Run: headless pygame with SDL's dummy video driver; simulated clock (each Clock.tick advances the game by its frame time, no real sleeping); random seed 0; keys injected as events and as key.get_pressed() state; mouse plan: one left click at the window centre at the start of phase 2, then a move to the lower-right quarter at the start of phase 3.
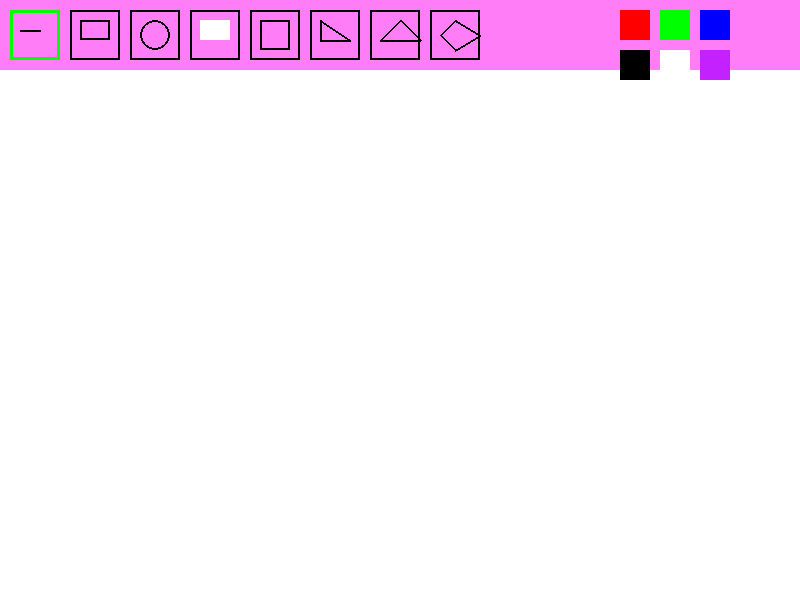
Frame 1 of 4 · flips 1–60 · no input
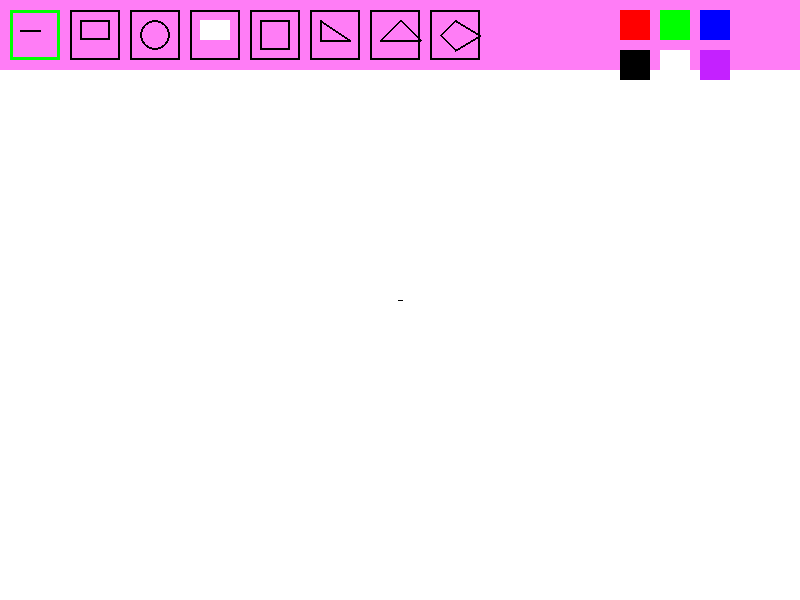
Frame 2 of 4 · flips 61–180 · clicked the window centre · tapped SPACE, RETURN · held RIGHT (→), D
Frame 3 of 4 · flips 181–300 · moved the mouse to the lower-right quarter · held DOWN (↓), S · screen unchanged from frame 2, image omitted
Frame 4 of 4 · flips 301–420 · held LEFT (←), A, UP (↑), W · screen unchanged from frame 3, image omitted

The pygame program that drew these frames:

import pygame
pygame.init()

# variables
WIDTH, HEIGHT = 800, 600
WHITE = (255, 255, 255)
BLACK = (0, 0, 0)
PINK = (255, 125, 246)
PURPLE = (196, 33, 255)
RED = (255, 0, 0)
GREEN = (0, 255, 0)
BLUE = (0, 0, 255)
MENU_HEIGHT = 70

# Setting screen
screen = pygame.display.set_mode([WIDTH, HEIGHT])
pygame.display.set_caption("Painter")
clock = pygame.time.Clock()

# another variables
drawing = False
start_pos = (0, 0)
current_color = BLACK
brush_size = 5
current_tool = "pen"  # pen, rectangle, circle, eraser
painting = []
# creating separate screen for drawing
canvas = pygame.Surface((WIDTH, HEIGHT))
canvas.fill(WHITE)

def draw_menu():
    # menu
    pygame.draw.rect(screen, PINK, [0, 0, WIDTH, MENU_HEIGHT])
    
    # Tools
    pen_btn = pygame.draw.rect(screen, BLACK, [10, 10, 50, 50], 2)
    pygame.draw.line(screen, BLACK, (20, 30), (40, 30), 2)
    
    rect_btn = pygame.draw.rect(screen, BLACK, [70, 10, 50, 50], 2)
    pygame.draw.rect(screen, BLACK, [80, 20, 30, 20], 2)
    
    circle_btn = pygame.draw.rect(screen, BLACK, [130, 10, 50, 50], 2)
    pygame.draw.circle(screen, BLACK, (155, 35), 15, 2)
    
    eraser_btn = pygame.draw.rect(screen, BLACK, [190, 10, 50, 50], 2)
    pygame.draw.rect(screen, WHITE, [200, 20, 30, 20])
    
    # New shape buttons
    square_btn = pygame.draw.rect(screen, BLACK, [250, 10, 50, 50], 2)
    pygame.draw.rect(screen, BLACK, [260, 20, 30, 30], 2)  # Square icon
    
    right_triangle_btn = pygame.draw.rect(screen, BLACK, [310, 10, 50, 50], 2)
    pygame.draw.polygon(screen, BLACK, [(320, 40), (350, 40), (320, 20)], 2)  # Right triangle icon
    
    equilateral_triangle_btn = pygame.draw.rect(screen, BLACK, [370, 10, 50, 50], 2)
    pygame.draw.polygon(screen, BLACK, [(380, 40), (420, 40), (400, 20)], 2)  # Equilateral triangle icon
    
    rhombus_btn = pygame.draw.rect(screen, BLACK, [430, 10, 50, 50], 2)
    pygame.draw.polygon(screen, BLACK, [(440, 35), (455, 20), (480, 35), (455, 50)], 2)  
    
    # colors
    colors = [
        pygame.draw.rect(screen, RED, [WIDTH-180, 10, 30, 30]),
        pygame.draw.rect(screen, GREEN, [WIDTH-140, 10, 30, 30]),
        pygame.draw.rect(screen, BLUE, [WIDTH-100, 10, 30, 30]),
        pygame.draw.rect(screen, BLACK, [WIDTH-180, 50, 30, 30]),
        pygame.draw.rect(screen, WHITE, [WIDTH-140, 50, 30, 30]),
        pygame.draw.rect(screen, PURPLE, [WIDTH-100, 50, 30, 30])
    ]
    color_values = [RED, GREEN, BLUE, BLACK, WHITE, PURPLE]
    
    # Highlight active tool 
    active_tools = {
        "pen": [10, 10, 50, 50],
        "rectangle": [70, 10, 50, 50],
        "circle": [130, 10, 50, 50],
        "eraser": [190, 10, 50, 50],
        "square": [250, 10, 50, 50],
        "right_triangle": [310, 10, 50, 50],
        "equilateral_triangle": [370, 10, 50, 50],
        "rhombus": [430, 10, 50, 50]
    }
    if current_tool in active_tools:
        pygame.draw.rect(screen, GREEN, active_tools[current_tool], 3)
    
    return [pen_btn, rect_btn, circle_btn, eraser_btn, square_btn, right_triangle_btn, equilateral_triangle_btn, rhombus_btn], colors, color_values


def draw_painting():
    canvas.fill(WHITE) #clear canvas
    # painting with every tool
    for item in painting:
        color, start, end, tool, width = item
        if tool == "pen":
            pygame.draw.line(canvas, color, start, end, width)
        elif tool == "rectangle":
            rect = pygame.Rect(start, (end[0]-start[0], end[1]-start[1]))
            pygame.draw.rect(canvas, color, rect, width)
        elif tool == "circle":
            radius = int(((end[0]-start[0])**2 + (end[1]-start[1])**2)**0.5)
            pygame.draw.circle(canvas, color, start, radius, width)
        elif tool == "eraser": 
            if end[1] > MENU_HEIGHT: # erase below menu
                pygame.draw.circle(canvas, WHITE, end, width)
        # New shape drawing logic
        elif tool == "square":
            size = max(abs(end[0]-start[0]), abs(end[1]-start[1]))
            rect = pygame.Rect(start, (size, size))
            pygame.draw.rect(canvas, color, rect, width)
        elif tool == "right_triangle":
            points = [start, (end[0], start[1]), end]
            pygame.draw.polygon(canvas, color, points, width)
        elif tool == "equilateral_triangle":
            height = end[1] - start[1]
            base_half = height * (3**0.5)/3  # Equilateral triangle proportions
            points = [
                start,
                (start[0] - base_half, end[1]),
                (start[0] + base_half, end[1])
            ]
            pygame.draw.polygon(canvas, color, points, width)
        elif tool == "rhombus":
            center_x = (start[0] + end[0]) // 2
            center_y = (start[1] + end[1]) // 2
            width_rhombus = abs(end[0] - start[0])
            height_rhombus = abs(end[1] - start[1])
            points = [
                (center_x, start[1]),  # Top point
                (end[0], center_y),    # Right point
                (center_x, end[1]),    # Bottom point
                (start[0], center_y)   # Left point
            ]
            pygame.draw.polygon(canvas, color, points, width)
    screen.blit(canvas, (0, 0)) # drawing canvas to screen

running = True
while running:
    mouse_pos = pygame.mouse.get_pos() #getting mouse position
    
    # painting
    screen.fill(WHITE) #clear screen
    draw_painting()
    tool_buttons, color_buttons, color_values = draw_menu()
    
    # painting on screen
    for event in pygame.event.get():
        if event.type == pygame.QUIT:
            running = False
        
        #drawing following the mouse motion
        if event.type == pygame.MOUSEBUTTONDOWN:
            if mouse_pos[1] > MENU_HEIGHT: #only below menu
                drawing = True
                start_pos = mouse_pos
                if current_tool == "pen":
                    painting.append((current_color, mouse_pos, mouse_pos, "pen", brush_size))
                elif current_tool == "eraser":
                    painting.append((WHITE, mouse_pos, mouse_pos, "eraser", brush_size*2))
            else:
                # check tool buttons
                for i, btn in enumerate(tool_buttons):
                    if btn.collidepoint(mouse_pos):
                        tools = ["pen", "rectangle", "circle", "eraser", "square", 
                                "right_triangle", "equilateral_triangle", "rhombus"]
                        current_tool = tools[i]
                
                # check color buttons
                for i, btn in enumerate(color_buttons):
                    if btn.collidepoint(mouse_pos):
                        current_color = color_values[i]
        
        if event.type == pygame.MOUSEMOTION and drawing:
            if mouse_pos[1] > MENU_HEIGHT:
                if current_tool == "pen":
                    painting.append((current_color, painting[-1][2], mouse_pos, "pen", brush_size))
                elif current_tool == "eraser":
                    painting.append((WHITE, painting[-1][2], mouse_pos, "eraser", brush_size*2))
        
        if event.type == pygame.MOUSEBUTTONUP and drawing:
            drawing = False
            if mouse_pos[1] > MENU_HEIGHT:
                if current_tool == "rectangle":
                    painting.append((current_color, start_pos, mouse_pos, "rectangle", brush_size))
                elif current_tool == "circle":
                    painting.append((current_color, start_pos, mouse_pos, "circle", brush_size))
                elif current_tool == "square":
                    painting.append((current_color, start_pos, mouse_pos, "square", brush_size))
                elif current_tool == "right_triangle":
                    painting.append((current_color, start_pos, mouse_pos, "right_triangle", brush_size))
                elif current_tool == "equilateral_triangle":
                    painting.append((current_color, start_pos, mouse_pos, "equilateral_triangle", brush_size))
                elif current_tool == "rhombus":
                    painting.append((current_color, start_pos, mouse_pos, "rhombus", brush_size))


        if event.type == pygame.KEYDOWN:
            if event.key == pygame.K_SPACE:
                painting=[]
                canvas.fill(WHITE) # clearing the drawings
    # preview
    if drawing and current_tool in ["rectangle", "circle", "square", "right_triangle", 
                                  "equilateral_triangle", "rhombus"] and mouse_pos[1] > MENU_HEIGHT:
        temp_surface = canvas.copy()
        if current_tool == "rectangle":
            rect = pygame.Rect(start_pos, (mouse_pos[0]-start_pos[0], mouse_pos[1]-start_pos[1]))
            pygame.draw.rect(temp_surface, current_color, rect, 1)
        elif current_tool == "circle":
            radius = int(((mouse_pos[0]-start_pos[0])**2 + (mouse_pos[1]-start_pos[1])**2)**0.5)
            pygame.draw.circle(temp_surface, current_color, start_pos, radius, 1)
        elif current_tool == "square":
            size = max(abs(mouse_pos[0]-start_pos[0]), abs(mouse_pos[1]-start_pos[1]))
            rect = pygame.Rect(start_pos, (size, size))
            pygame.draw.rect(temp_surface, current_color, rect, 1)
        elif current_tool == "right_triangle":
            points = [start_pos, (mouse_pos[0], start_pos[1]), mouse_pos]
            pygame.draw.polygon(temp_surface, current_color, points, 1)
        elif current_tool == "equilateral_triangle":
            height = mouse_pos[1] - start_pos[1]
            base_half = height * (3**0.5)/3
            points = [
                start_pos,
                (start_pos[0] - base_half, mouse_pos[1]),
                (start_pos[0] + base_half, mouse_pos[1])
            ]
            pygame.draw.polygon(temp_surface, current_color, points, 1)
        elif current_tool == "rhombus":
            center_x = (start_pos[0] + mouse_pos[0]) // 2
            center_y = (start_pos[1] + mouse_pos[1]) // 2
            width_rhombus = abs(mouse_pos[0] - start_pos[0])
            height_rhombus = abs(mouse_pos[1] - start_pos[1])
            points = [
                (center_x, start_pos[1]),
                (mouse_pos[0], center_y),
                (center_x, mouse_pos[1]),
                (start_pos[0], center_y)
            ]
            pygame.draw.polygon(temp_surface, current_color, points, 1)

        screen.blit(temp_surface, (0, 0))
        draw_menu()
    pygame.display.flip()
    clock.tick(60)

pygame.quit()
